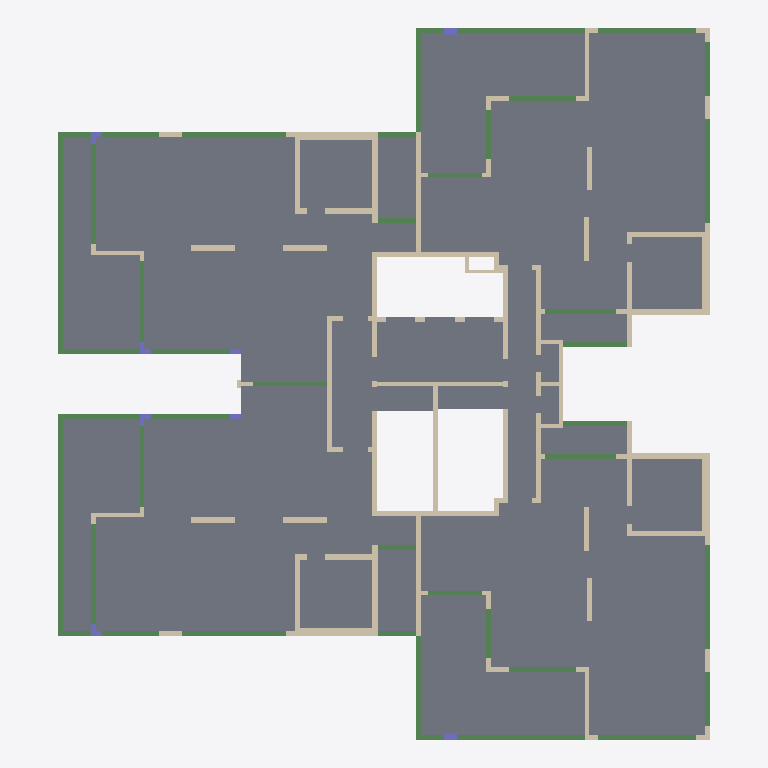
Plan cut of the same IFC building model at storey 'Typical Floor' (level 3.00 m, cut at 4.40 m), seen from above with north up, elements coloured by IFC class: 98 walls (beige), 43 beams (green), 19 slabs (grey), 8 columns (violet). Cut surfaces are drawn darker.
Extent 28.9 m × 31.5 m × 4.0 m (x, y, z). Storeys (2): Down at 0.00 m; Typical Floor at 3.00 m. Elements (175): 105 IfcWallStandardCase, 43 IfcBeam, 19 IfcSlab, 8 IfcColumn.

HEADER;
FILE_DESCRIPTION(('ViewDefinition [CoordinationView]','ExchangeRequirement []'),'2;1');
FILE_NAME('מספר פרויקט','2022-05-19T22:30:42',(''),(''),'ODA IFC SDK 22.6','22.1.1.516 - Exporter 22.1.1.516 - Default UI','');
FILE_SCHEMA(('IFC2X3'));
ENDSEC;
DATA;
#92=IFCPROJECT('30n4df9b52EuDk16BhQQ82',#20,'מספר פרויקט',$,$,'Project 017','Project Status',(#87),#84);
#108=IFCSITE('30n4df9b52EuDk16BhQQ80',#20,'Default',$,$,#107,$,$,.ELEMENT.,$,$,$,$,$);
#94=IFCBUILDING('30n4df9b52EuDk16BhQQ83',#20,'',$,$,#16,$,'',.ELEMENT.,$,$,$);
#97=IFCBUILDINGSTOREY('30n4df9b52EuDk168KbboX',#20,'Down',$,'Level:8mm Head',#96,$,'Down',.ELEMENT.,1.727731E-11);
#101=IFCBUILDINGSTOREY('30n4df9b52EuDk168KaE5r',#20,'Typical Floor',$,'Level:8mm Head',#100,$,'Typical Floor',.ELEMENT.,300.0);
#4755=IFCSLAB('0X4S4P$aT2V9OnO2xesKMb',#20,'Floor:18:552242',$,'Floor:18',#4671,#4754,'552242',.FLOOR.);
#8807=IFCSLAB('3A8qSXZ5nAJhIPVjjDLoJD',#20,'Floor:18:559114',$,'Floor:18',#8719,#8806,'559114',.FLOOR.);
#5026=IFCSLAB('0X4S4P$aT2V9OnO2xesLwN',#20,'Floor:18:554496',$,'Floor:18',#4938,#5025,'554496',.FLOOR.);
#9056=IFCSLAB('3A8qSXZ5nAJhIPVjjDLoIU',#20,'Floor:18:559193',$,'Floor:18',#8971,#9055,'559193',.FLOOR.);
#5146=IFCSLAB('0X4S4P$aT2V9OnO2xesLQK',#20,'Floor:25:556547',$,'Floor:25',#5125,#5145,'556547',.FLOOR.);
#9176=IFCSLAB('3A8qSXZ5nAJhIPVjjDLoIr',#20,'Floor:25:559218',$,'Floor:25',#9155,#9175,'559218',.FLOOR.);
#4600=IFCSLAB('0X4S4P$aT2V9OnO2xesK5G',#20,'Floor:25:551367',$,'Floor:25',#4585,#4599,'551367',.FLOOR.);
#8671=IFCSLAB('3A8qSXZ5nAJhIPVjjDLoix',#20,'Floor:25:559100',$,'Floor:25',#8656,#8670,'559100',.FLOOR.);
#9696=IFCSLAB('3A8qSXZ5nAJhIPVjjDLpd5',#20,'Floor:18:562434',$,'Floor:18',#9653,#9695,'562434',.FLOOR.);
#9848=IFCSLAB('3A8qSXZ5nAJhIPVjjDLmYp',#20,'Floor:18:566388',$,'Floor:18',#9815,#9847,'566388',.FLOOR.);
#9767=IFCSLAB('3A8qSXZ5nAJhIPVjjDLpCa',#20,'Floor:18:565219',$,'Floor:18',#9744,#9766,'565219',.FLOOR.);
#9234=IFCSLAB('3A8qSXZ5nAJhIPVjjDLoH8',#20,'Floor:18:559247',$,'Floor:18',#9224,#9233,'559247',.FLOOR.);
#9355=IFCSLAB('3A8qSXZ5nAJhIPVjjDLoUQ',#20,'Floor:18:559965',$,'Floor:18',#9345,#9354,'559965',.FLOOR.);
#4832=IFCSLAB('0X4S4P$aT2V9OnO2xesLqn',#20,'Floor:18:554406',$,'Floor:18',#4822,#4831,'554406',.FLOOR.);
#8865=IFCSLAB('3A8qSXZ5nAJhIPVjjDLoI6',#20,'Floor:18:559169',$,'Floor:18',#8855,#8864,'559169',.FLOOR.);
#4890=IFCSLAB('0X4S4P$aT2V9OnO2xesLr4',#20,'Floor:18:554451',$,'Floor:18',#4880,#4889,'554451',.FLOOR.);
#8923=IFCSLAB('3A8qSXZ5nAJhIPVjjDLoI9',#20,'Floor:18:559182',$,'Floor:18',#8913,#8922,'559182',.FLOOR.);
#5209=IFCSLAB('0X4S4P$aT2V9OnO2xesQbv',#20,'Floor:18:557550',$,'Floor:18',#5194,#5208,'557550',.FLOOR.);
#9297=IFCSLAB('3A8qSXZ5nAJhIPVjjDLoHR',#20,'Floor:18:559260',$,'Floor:18',#9282,#9296,'559260',.FLOOR.);
#4069=IFCBEAM('0X4S4P$aT2V9OnO2xesKrH',#20,'Concrete Rectengular Beam:20/40:550342',$,'Concrete Rectengular Beam:20/40',#4056,#4068,'550342');
#8310=IFCBEAM('3A8qSXZ5nAJhIPVjjDLoih',#20,'Concrete Rectengular Beam:20/40:559084',$,'Concrete Rectengular Beam:20/40',#8297,#8309,'559084');
#3160=IFCWALLSTANDARDCASE('0QYIC04oz4k9toa0l9IyvX',#20,'Basic Wall:20:549009',$,'Basic Wall:20',#3148,#3159,'549009');
#3863=IFCBEAM('0X4S4P$aT2V9OnO2xesKmw',#20,'Concrete Rectengular Beam:20/40:550061',$,'Concrete Rectengular Beam:20/40',#3850,#3862,'550061');
#8104=IFCBEAM('3A8qSXZ5nAJhIPVjjDLoiZ',#20,'Concrete Rectengular Beam:20/40:559076',$,'Concrete Rectengular Beam:20/40',#8091,#8103,'559076');
#9616=IFCWALLSTANDARDCASE('3A8qSXZ5nAJhIPVjjDLpoo',#20,'Basic Wall:20:561269',$,'Basic Wall:20',#9604,#9615,'561269');
#1934=IFCWALLSTANDARDCASE('0QYIC04oz4k9toa0l9I$$m',#20,'Basic Wall:35:545024',$,'Basic Wall:35',#1922,#1933,'545024');
#6880=IFCWALLSTANDARDCASE('3A8qSXZ5nAJhIPVjjDLojd',#20,'Basic Wall:35:559008',$,'Basic Wall:35',#6868,#6879,'559008');
#2360=IFCWALLSTANDARDCASE('0QYIC04oz4k9toa0l9I$Wq',#20,'Basic Wall:20:546500',$,'Basic Wall:20',#2348,#2359,'546500');
#7180=IFCWALLSTANDARDCASE('3A8qSXZ5nAJhIPVjjDLojr',#20,'Basic Wall:20:559026',$,'Basic Wall:20',#7168,#7179,'559026');
#586=IFCWALLSTANDARDCASE('0QYIC04oz4k9toa0l9I_wy',#20,'Basic Wall:35:540748',$,'Basic Wall:35',#574,#585,'540748');
#1071=IFCWALLSTANDARDCASE('0QYIC04oz4k9toa0l9I_QF',#20,'Basic Wall:20:542847',$,'Basic Wall:20',#1059,#1070,'542847');
#5620=IFCWALLSTANDARDCASE('3A8qSXZ5nAJhIPVjjDLokh',#20,'Basic Wall:35:558956',$,'Basic Wall:35',#5608,#5619,'558956');
#6031=IFCWALLSTANDARDCASE('3A8qSXZ5nAJhIPVjjDLokv',#20,'Basic Wall:20:558974',$,'Basic Wall:20',#6019,#6030,'558974');
#536=IFCWALLSTANDARDCASE('0QYIC04oz4k9toa0l9Iv5p',#20,'Basic Wall:25:540547',$,'Basic Wall:25',#524,#535,'540547');
#5570=IFCWALLSTANDARDCASE('3A8qSXZ5nAJhIPVjjDLokj',#20,'Basic Wall:25:558954',$,'Basic Wall:25',#5558,#5569,'558954');
#3415=IFCBEAM('0QYIC04oz4k9toa0l9Iypv',#20,'Concrete Rectengular Beam:20/55:549385',$,'Concrete Rectengular Beam:20/55',#3402,#3414,'549385');
#3739=IFCBEAM('0X4S4P$aT2V9OnO2xesKmS',#20,'Concrete Rectengular Beam:20/40:550027',$,'Concrete Rectengular Beam:20/40',#3726,#3738,'550027');
#3688=IFCBEAM('0X4S4P$aT2V9OnO2xesKoD',#20,'Concrete Rectengular Beam:20/60:549914',$,'Concrete Rectengular Beam:20/60',#3675,#3687,'549914');
#7694=IFCBEAM('3A8qSXZ5nAJhIPVjjDLoiJ',#20,'Concrete Rectengular Beam:20/55:559060',$,'Concrete Rectengular Beam:20/55',#7681,#7693,'559060');
#7949=IFCBEAM('3A8qSXZ5nAJhIPVjjDLoiP',#20,'Concrete Rectengular Beam:20/60:559070',$,'Concrete Rectengular Beam:20/60',#7936,#7948,'559070');
#8000=IFCBEAM('3A8qSXZ5nAJhIPVjjDLoid',#20,'Concrete Rectengular Beam:20/40:559072',$,'Concrete Rectengular Beam:20/40',#7987,#7999,'559072');
#9516=IFCWALLSTANDARDCASE('3A8qSXZ5nAJhIPVjjDLo4H',#20,'Basic Wall:20:560598',$,'Basic Wall:20',#9504,#9515,'560598');
#2410=IFCWALLSTANDARDCASE('0QYIC04oz4k9toa0l9I$c8',#20,'Basic Wall:20:546680',$,'Basic Wall:20',#2398,#2409,'546680');
#3261=IFCBEAM('0QYIC04oz4k9toa0l9Iy_A',#20,'Concrete Rectengular Beam:20/85:549242',$,'Concrete Rectengular Beam:20/85',#3248,#3260,'549242');
#7230=IFCWALLSTANDARDCASE('3A8qSXZ5nAJhIPVjjDLojp',#20,'Basic Wall:20:559028',$,'Basic Wall:20',#7218,#7229,'559028');
#7592=IFCBEAM('3A8qSXZ5nAJhIPVjjDLoiN',#20,'Concrete Rectengular Beam:20/85:559056',$,'Concrete Rectengular Beam:20/85',#7579,#7591,'559056');
#5088=IFCBEAM('0X4S4P$aT2V9OnO2xesLL6',#20,'Concrete Rectengular Beam:20/60:556497',$,'Concrete Rectengular Beam:20/60',#5075,#5087,'556497');
#9118=IFCBEAM('3A8qSXZ5nAJhIPVjjDLoIf',#20,'Concrete Rectengular Beam:20/60:559214',$,'Concrete Rectengular Beam:20/60',#9105,#9117,'559214');
#7330=IFCWALLSTANDARDCASE('3A8qSXZ5nAJhIPVjjDLoi7',#20,'Basic Wall:20:559040',$,'Basic Wall:20',#7318,#7329,'559040');
#2710=IFCWALLSTANDARDCASE('0QYIC04oz4k9toa0l9I$ST',#20,'Basic Wall:20:547309',$,'Basic Wall:20',#2698,#2709,'547309');
#2084=IFCWALLSTANDARDCASE('0QYIC04oz4k9toa0l9I$mP',#20,'Basic Wall:20:545513',$,'Basic Wall:20',#2072,#2083,'545513');
#2860=IFCWALLSTANDARDCASE('0QYIC04oz4k9toa0l9I$AF',#20,'Basic Wall:20:547967',$,'Basic Wall:20',#2848,#2859,'547967');
#7030=IFCWALLSTANDARDCASE('3A8qSXZ5nAJhIPVjjDLojX',#20,'Basic Wall:20:559014',$,'Basic Wall:20',#7018,#7029,'559014');
#7430=IFCWALLSTANDARDCASE('3A8qSXZ5nAJhIPVjjDLoi1',#20,'Basic Wall:20:559046',$,'Basic Wall:20',#7418,#7429,'559046');
#1984=IFCWALLSTANDARDCASE('0QYIC04oz4k9toa0l9I$z4',#20,'Basic Wall:25:545204',$,'Basic Wall:25',#1972,#1983,'545204');
#6930=IFCWALLSTANDARDCASE('3A8qSXZ5nAJhIPVjjDLojb',#20,'Basic Wall:25:559010',$,'Basic Wall:25',#6918,#6929,'559010');
#4121=IFCBEAM('0X4S4P$aT2V9OnO2xesKxK',#20,'Concrete Rectengular Beam:25/100:550467',$,'Concrete Rectengular Beam:25/100',#4108,#4120,'550467');
#8362=IFCBEAM('3A8qSXZ5nAJhIPVjjDLoif',#20,'Concrete Rectengular Beam:25/100:559086',$,'Concrete Rectengular Beam:25/100',#8349,#8361,'559086');
#4242=IFCBEAM('0X4S4P$aT2V9OnO2xesK$W',#20,'Concrete Rectengular Beam:25/100:550775',$,'Concrete Rectengular Beam:25/100',#4229,#4241,'550775');
#8465=IFCBEAM('3A8qSXZ5nAJhIPVjjDLoir',#20,'Concrete Rectengular Beam:25/100:559090',$,'Concrete Rectengular Beam:25/100',#8452,#8464,'559090');
#1834=IFCWALLSTANDARDCASE('0QYIC04oz4k9toa0l9I_4p',#20,'Basic Wall:25:544707',$,'Basic Wall:25',#1822,#1833,'544707');
#6780=IFCWALLSTANDARDCASE('3A8qSXZ5nAJhIPVjjDLojR',#20,'Basic Wall:25:559004',$,'Basic Wall:25',#6768,#6779,'559004');
#4495=IFCBEAM('0X4S4P$aT2V9OnO2xesK7V',#20,'Concrete Rectengular Beam:20/60:551240',$,'Concrete Rectengular Beam:20/60',#4482,#4494,'551240');
#8566=IFCBEAM('3A8qSXZ5nAJhIPVjjDLoin',#20,'Concrete Rectengular Beam:20/60:559094',$,'Concrete Rectengular Beam:20/60',#8553,#8565,'559094');
#716=IFCWALLSTANDARDCASE('0QYIC04oz4k9toa0l9I__l',#20,'Basic Wall:25:541023',$,'Basic Wall:25',#700,#715,'541023');
#5724=IFCWALLSTANDARDCASE('3A8qSXZ5nAJhIPVjjDLokt',#20,'Basic Wall:25:558960',$,'Basic Wall:25',#5708,#5723,'558960');
#3568=IFCBEAM('0X4S4P$aT2V9OnO2xesKee',#20,'Concrete Rectengular Beam:20/85:549567',$,'Concrete Rectengular Beam:20/85',#3555,#3567,'549567');
#7847=IFCBEAM('3A8qSXZ5nAJhIPVjjDLoiT',#20,'Concrete Rectengular Beam:20/85:559066',$,'Concrete Rectengular Beam:20/85',#7834,#7846,'559066');
#4191=IFCBEAM('0X4S4P$aT2V9OnO2xesK$T',#20,'Concrete Rectengular Beam:20/85:550730',$,'Concrete Rectengular Beam:20/85',#4178,#4190,'550730');
#8414=IFCBEAM('3A8qSXZ5nAJhIPVjjDLoit',#20,'Concrete Rectengular Beam:20/85:559088',$,'Concrete Rectengular Beam:20/85',#8401,#8413,'559088');
#2960=IFCWALLSTANDARDCASE('0QYIC04oz4k9toa0l9I$DP',#20,'Basic Wall:20:548265',$,'Basic Wall:20',#2948,#2959,'548265');
#4547=IFCBEAM('0X4S4P$aT2V9OnO2xesK4s',#20,'Concrete Rectengular Beam:20/40:551329',$,'Concrete Rectengular Beam:20/40',#4534,#4546,'551329');
#8618=IFCBEAM('3A8qSXZ5nAJhIPVjjDLoi$',#20,'Concrete Rectengular Beam:20/40:559096',$,'Concrete Rectengular Beam:20/40',#8605,#8617,'559096');
#4394=IFCBEAM('0X4S4P$aT2V9OnO2xesK1K',#20,'Concrete Rectengular Beam:20/60:551107',$,'Concrete Rectengular Beam:20/60',#4381,#4393,'551107');
#3345=IFCBEAM('0QYIC04oz4k9toa0l9IyyN',#20,'Concrete Rectengular Beam:20/55:549351',$,'Concrete Rectengular Beam:20/55',#3332,#3344,'549351');
#7643=IFCBEAM('3A8qSXZ5nAJhIPVjjDLoiL',#20,'Concrete Rectengular Beam:20/55:559058',$,'Concrete Rectengular Beam:20/55',#7630,#7642,'559058');
#486=IFCWALLSTANDARDCASE('0QYIC04oz4k9toa0l9Iv1O',#20,'Basic Wall:25:540328',$,'Basic Wall:25',#474,#485,'540328');
#5520=IFCWALLSTANDARDCASE('3A8qSXZ5nAJhIPVjjDLokl',#20,'Basic Wall:25:558952',$,'Basic Wall:25',#5508,#5519,'558952');
#3619=IFCBEAM('0X4S4P$aT2V9OnO2xesKlh',#20,'Concrete Rectengular Beam:20/60:549756',$,'Concrete Rectengular Beam:20/60',#3606,#3618,'549756');
#7898=IFCBEAM('3A8qSXZ5nAJhIPVjjDLoiR',#20,'Concrete Rectengular Beam:20/60:559068',$,'Concrete Rectengular Beam:20/60',#7885,#7897,'559068');
#360=IFCWALLSTANDARDCASE('0QYIC04oz4k9toa0l9IvDr',#20,'Basic Wall:25:540037',$,'Basic Wall:25',#348,#359,'540037');
#436=IFCWALLSTANDARDCASE('0QYIC04oz4k9toa0l9Iv3t',#20,'Basic Wall:25:540167',$,'Basic Wall:25',#424,#435,'540167');
#5420=IFCWALLSTANDARDCASE('3A8qSXZ5nAJhIPVjjDLokZ',#20,'Basic Wall:25:558948',$,'Basic Wall:25',#5408,#5419,'558948');
#5470=IFCWALLSTANDARDCASE('3A8qSXZ5nAJhIPVjjDLokX',#20,'Basic Wall:25:558950',$,'Basic Wall:25',#5458,#5469,'558950');
#1421=IFCWALLSTANDARDCASE('0QYIC04oz4k9toa0l9I_LA',#20,'Basic Wall:20:543674',$,'Basic Wall:20',#1409,#1420,'543674');
#6381=IFCWALLSTANDARDCASE('3A8qSXZ5nAJhIPVjjDLojB',#20,'Basic Wall:20:558988',$,'Basic Wall:20',#6369,#6380,'558988');
#3517=IFCBEAM('0X4S4P$aT2V9OnO2xesKeH',#20,'Concrete Rectengular Beam:20/85:549510',$,'Concrete Rectengular Beam:20/85',#3504,#3516,'549510');
#7796=IFCBEAM('3A8qSXZ5nAJhIPVjjDLoiV',#20,'Concrete Rectengular Beam:20/85:559064',$,'Concrete Rectengular Beam:20/85',#7783,#7795,'559064');
#1784=IFCWALLSTANDARDCASE('0QYIC04oz4k9toa0l9I_7F',#20,'Basic Wall:25:544575',$,'Basic Wall:25',#1772,#1783,'544575');
#6730=IFCWALLSTANDARDCASE('3A8qSXZ5nAJhIPVjjDLojT',#20,'Basic Wall:25:559002',$,'Basic Wall:25',#6718,#6729,'559002');
#3466=IFCBEAM('0X4S4P$aT2V9OnO2xesKgj',#20,'Concrete Rectengular Beam:20/85:549434',$,'Concrete Rectengular Beam:20/85',#3453,#3465,'549434');
#7745=IFCBEAM('3A8qSXZ5nAJhIPVjjDLoiH',#20,'Concrete Rectengular Beam:20/85:559062',$,'Concrete Rectengular Beam:20/85',#7732,#7744,'559062');
#1734=IFCWALLSTANDARDCASE('0QYIC04oz4k9toa0l9I_1b',#20,'Basic Wall:25:544405',$,'Basic Wall:25',#1722,#1733,'544405');
#6680=IFCWALLSTANDARDCASE('3A8qSXZ5nAJhIPVjjDLojV',#20,'Basic Wall:25:559000',$,'Basic Wall:25',#6668,#6679,'559000');
#3915=IFCBEAM('0X4S4P$aT2V9OnO2xesKs$',#20,'Concrete Rectengular Beam:20/40:550184',$,'Concrete Rectengular Beam:20/40',#3902,#3914,'550184');
#3966=IFCBEAM('0X4S4P$aT2V9OnO2xesKqK',#20,'Concrete Rectengular Beam:20/60:550275',$,'Concrete Rectengular Beam:20/60',#3953,#3965,'550275');
#8156=IFCBEAM('3A8qSXZ5nAJhIPVjjDLoiX',#20,'Concrete Rectengular Beam:20/40:559078',$,'Concrete Rectengular Beam:20/40',#8143,#8155,'559078');
#8207=IFCBEAM('3A8qSXZ5nAJhIPVjjDLoil',#20,'Concrete Rectengular Beam:20/60:559080',$,'Concrete Rectengular Beam:20/60',#8194,#8206,'559080');
#260=IFCWALLSTANDARDCASE('0QYIC04oz4k9toa0l9IvGF',#20,'Basic Wall:20:539391',$,'Basic Wall:20',#248,#259,'539391');
#5320=IFCWALLSTANDARDCASE('3A8qSXZ5nAJhIPVjjDLokd',#20,'Basic Wall:20:558944',$,'Basic Wall:20',#5308,#5319,'558944');
#4017=IFCBEAM('0X4S4P$aT2V9OnO2xesKqd',#20,'Concrete Rectengular Beam:20/40:550320',$,'Concrete Rectengular Beam:20/40',#4004,#4016,'550320');
#8258=IFCBEAM('3A8qSXZ5nAJhIPVjjDLoij',#20,'Concrete Rectengular Beam:20/40:559082',$,'Concrete Rectengular Beam:20/40',#8245,#8257,'559082');
#3060=IFCWALLSTANDARDCASE('0QYIC04oz4k9toa0l9I$7G',#20,'Basic Wall:20:548640',$,'Basic Wall:20',#3048,#3059,'548640');
#816=IFCWALLSTANDARDCASE('0QYIC04oz4k9toa0l9I_oQ',#20,'Basic Wall:20:541290',$,'Basic Wall:20',#804,#815,'541290');
#1684=IFCWALLSTANDARDCASE('0QYIC04oz4k9toa0l9I_3k',#20,'Basic Wall:20:544286',$,'Basic Wall:20',#1672,#1683,'544286');
#3811=IFCBEAM('0X4S4P$aT2V9OnO2xesKmD',#20,'Concrete Rectengular Beam:20/40:550042',$,'Concrete Rectengular Beam:20/40',#3798,#3810,'550042');
#5824=IFCWALLSTANDARDCASE('3A8qSXZ5nAJhIPVjjDLokp',#20,'Basic Wall:20:558964',$,'Basic Wall:20',#5812,#5823,'558964');
#6630=IFCWALLSTANDARDCASE('3A8qSXZ5nAJhIPVjjDLojH',#20,'Basic Wall:20:558998',$,'Basic Wall:20',#6618,#6629,'558998');
#8052=IFCBEAM('3A8qSXZ5nAJhIPVjjDLoib',#20,'Concrete Rectengular Beam:20/40:559074',$,'Concrete Rectengular Beam:20/40',#8039,#8051,'559074');
#2760=IFCWALLSTANDARDCASE('0QYIC04oz4k9toa0l9I$Gi',#20,'Basic Wall:35:547548',$,'Basic Wall:35',#2748,#2759,'547548');
#1525=IFCCOLUMN('0QYIC04oz4k9toa0l9I_8x',#20,'Concrete Rectengular Column:30/55:543947',$,'Concrete Rectengular Column:30/55',#1524,#1522,'543947');
#6485=IFCCOLUMN('3A8qSXZ5nAJhIPVjjDLojN',#20,'Concrete Rectengular Column:30/55:558992',$,'Concrete Rectengular Column:30/55',#6484,#6482,'558992');
#876=IFCCOLUMN('0QYIC04oz4k9toa0l9I_kl',#20,'L Column:50/50/20/20:542047',$,'L Column:50/50/20/20',#875,#873,'542047');
#1321=IFCWALLSTANDARDCASE('0QYIC04oz4k9toa0l9I_Gw',#20,'Basic Wall:20:543434',$,'Basic Wall:20',#1309,#1320,'543434');
#5883=IFCCOLUMN('3A8qSXZ5nAJhIPVjjDLokn',#20,'L Column:50/50/20/20:558966',$,'L Column:50/50/20/20',#5882,#5880,'558966');
#6281=IFCWALLSTANDARDCASE('3A8qSXZ5nAJhIPVjjDLojF',#20,'Basic Wall:20:558984',$,'Basic Wall:20',#6269,#6280,'558984');
#2910=IFCWALLSTANDARDCASE('0QYIC04oz4k9toa0l9I$Fs',#20,'Basic Wall:20:548102',$,'Basic Wall:20',#2898,#2909,'548102');
#7480=IFCWALLSTANDARDCASE('3A8qSXZ5nAJhIPVjjDLoiF',#20,'Basic Wall:20:559048',$,'Basic Wall:20',#7468,#7479,'559048');
#2234=IFCWALLSTANDARDCASE('0QYIC04oz4k9toa0l9I$jB',#20,'Basic Wall:15:546235',$,'Basic Wall:15',#2222,#2233,'546235');
#961=IFCCOLUMN('0QYIC04oz4k9toa0l9I_WD',#20,'L Column:50/50/20/20:542461',$,'L Column:50/50/20/20',#960,#958,'542461');
#5937=IFCCOLUMN('3A8qSXZ5nAJhIPVjjDLok$',#20,'L Column:50/50/20/20:558968',$,'L Column:50/50/20/20',#5936,#5934,'558968');
#3110=IFCWALLSTANDARDCASE('0QYIC04oz4k9toa0l9I$5W',#20,'Basic Wall:20:548752',$,'Basic Wall:20',#3098,#3109,'548752');
#766=IFCWALLSTANDARDCASE('0QYIC04oz4k9toa0l9I_zL',#20,'Basic Wall:25:541093',$,'Basic Wall:25',#754,#765,'541093');
#3010=IFCWALLSTANDARDCASE('0QYIC04oz4k9toa0l9I$25',#20,'Basic Wall:20:548469',$,'Basic Wall:20',#2998,#3009,'548469');
#5774=IFCWALLSTANDARDCASE('3A8qSXZ5nAJhIPVjjDLokr',#20,'Basic Wall:25:558962',$,'Basic Wall:25',#5762,#5773,'558962');
#1221=IFCWALLSTANDARDCASE('0QYIC04oz4k9toa0l9I_T6',#20,'Basic Wall:20:543158',$,'Basic Wall:20',#1209,#1220,'543158');
#1271=IFCWALLSTANDARDCASE('0QYIC04oz4k9toa0l9I_IN',#20,'Basic Wall:20:543335',$,'Basic Wall:20',#1259,#1270,'543335');
#1634=IFCWALLSTANDARDCASE('0QYIC04oz4k9toa0l9I_DN',#20,'Basic Wall:20:544167',$,'Basic Wall:20',#1622,#1633,'544167');
#6231=IFCWALLSTANDARDCASE('3A8qSXZ5nAJhIPVjjDLoj1',#20,'Basic Wall:20:558982',$,'Basic Wall:20',#6219,#6230,'558982');
#6181=IFCWALLSTANDARDCASE('3A8qSXZ5nAJhIPVjjDLoj3',#20,'Basic Wall:20:558980',$,'Basic Wall:20',#6169,#6180,'558980');
#6580=IFCWALLSTANDARDCASE('3A8qSXZ5nAJhIPVjjDLojJ',#20,'Basic Wall:20:558996',$,'Basic Wall:20',#6568,#6579,'558996');
#9416=IFCWALLSTANDARDCASE('3A8qSXZ5nAJhIPVjjDLo2B',#20,'Basic Wall:20:560204',$,'Basic Wall:20',#9404,#9415,'560204');
#1371=IFCWALLSTANDARDCASE('0QYIC04oz4k9toa0l9I_ND',#20,'Basic Wall:20:543549',$,'Basic Wall:20',#1359,#1370,'543549');
#1471=IFCWALLSTANDARDCASE('0QYIC04oz4k9toa0l9I_BL',#20,'Basic Wall:20:543781',$,'Basic Wall:20',#1459,#1470,'543781');
#2184=IFCWALLSTANDARDCASE('0QYIC04oz4k9toa0l9I$ek',#20,'Basic Wall:20:546014',$,'Basic Wall:20',#2172,#2183,'546014');
#6331=IFCWALLSTANDARDCASE('3A8qSXZ5nAJhIPVjjDLojD',#20,'Basic Wall:20:558986',$,'Basic Wall:20',#6319,#6330,'558986');
#6431=IFCWALLSTANDARDCASE('3A8qSXZ5nAJhIPVjjDLoj9',#20,'Basic Wall:20:558990',$,'Basic Wall:20',#6419,#6430,'558990');
#7130=IFCWALLSTANDARDCASE('3A8qSXZ5nAJhIPVjjDLojh',#20,'Basic Wall:20:559020',$,'Basic Wall:20',#7118,#7129,'559020');
#2034=IFCWALLSTANDARDCASE('0QYIC04oz4k9toa0l9I$p8',#20,'Basic Wall:20:545336',$,'Basic Wall:20',#2022,#2033,'545336');
#6980=IFCWALLSTANDARDCASE('3A8qSXZ5nAJhIPVjjDLojZ',#20,'Basic Wall:20:559012',$,'Basic Wall:20',#6968,#6979,'559012');
#310=IFCWALLSTANDARDCASE('0QYIC04oz4k9toa0l9IvFb',#20,'Basic Wall:20:539925',$,'Basic Wall:20',#298,#309,'539925');
#662=IFCWALLSTANDARDCASE('0QYIC04oz4k9toa0l9I_uw',#20,'Basic Wall:20:540874',$,'Basic Wall:20',#650,#661,'540874');
#1011=IFCCOLUMN('0QYIC04oz4k9toa0l9I_dQ',#20,'Concrete Rectengular Column:20/50:542506',$,'Concrete Rectengular Column:20/50',#1010,#1008,'542506');
#2134=IFCWALLSTANDARDCASE('0QYIC04oz4k9toa0l9I$s8',#20,'Basic Wall:20:545656',$,'Basic Wall:20',#2122,#2133,'545656');
#3210=IFCWALLSTANDARDCASE('0QYIC04oz4k9toa0l9IyuI',#20,'Basic Wall:20:549090',$,'Basic Wall:20',#3198,#3209,'549090');
#5370=IFCWALLSTANDARDCASE('3A8qSXZ5nAJhIPVjjDLokb',#20,'Basic Wall:20:558946',$,'Basic Wall:20',#5358,#5369,'558946');
#5670=IFCWALLSTANDARDCASE('3A8qSXZ5nAJhIPVjjDLokf',#20,'Basic Wall:20:558958',$,'Basic Wall:20',#5658,#5669,'558958');
#5986=IFCCOLUMN('3A8qSXZ5nAJhIPVjjDLokz',#20,'Concrete Rectengular Column:20/50:558970',$,'Concrete Rectengular Column:20/50',#5985,#5983,'558970');
#7080=IFCWALLSTANDARDCASE('3A8qSXZ5nAJhIPVjjDLojl',#20,'Basic Wall:20:559016',$,'Basic Wall:20',#7068,#7079,'559016');
#2310=IFCWALLSTANDARDCASE('0QYIC04oz4k9toa0l9I$ZV',#20,'Basic Wall:20:546351',$,'Basic Wall:20',#2298,#2309,'546351');
#2560=IFCWALLSTANDARDCASE('0QYIC04oz4k9toa0l9I$Ph',#20,'Basic Wall:20:546971',$,'Basic Wall:20',#2548,#2559,'546971');
#2610=IFCWALLSTANDARDCASE('0QYIC04oz4k9toa0l9I$Oj',#20,'Basic Wall:20:547037',$,'Basic Wall:20',#2598,#2609,'547037');
#4343=IFCWALLSTANDARDCASE('0X4S4P$aT2V9OnO2xesK0H',#20,'Basic Wall:20:551046',$,'Basic Wall:20',#4331,#4342,'551046');
#1584=IFCWALLSTANDARDCASE('0QYIC04oz4k9toa0l9I_FG',#20,'Basic Wall:20:544032',$,'Basic Wall:20',#1572,#1583,'544032');
#1884=IFCWALLSTANDARDCASE('0QYIC04oz4k9toa0l9I$x5',#20,'Basic Wall:20:544821',$,'Basic Wall:20',#1872,#1883,'544821');
#2460=IFCWALLSTANDARDCASE('0QYIC04oz4k9toa0l9I$ak',#20,'Basic Wall:20:546782',$,'Basic Wall:20',#2448,#2459,'546782');
#2660=IFCWALLSTANDARDCASE('0QYIC04oz4k9toa0l9I$UK',#20,'Basic Wall:20:547172',$,'Basic Wall:20',#2648,#2659,'547172');
#2810=IFCWALLSTANDARDCASE('0QYIC04oz4k9toa0l9I$Ks',#20,'Basic Wall:20:547782',$,'Basic Wall:20',#2798,#2809,'547782');
#6530=IFCWALLSTANDARDCASE('3A8qSXZ5nAJhIPVjjDLojL',#20,'Basic Wall:20:558994',$,'Basic Wall:20',#6518,#6529,'558994');
#6830=IFCWALLSTANDARDCASE('3A8qSXZ5nAJhIPVjjDLojP',#20,'Basic Wall:20:559006',$,'Basic Wall:20',#6818,#6829,'559006');
#7380=IFCWALLSTANDARDCASE('3A8qSXZ5nAJhIPVjjDLoi3',#20,'Basic Wall:20:559044',$,'Basic Wall:20',#7368,#7379,'559044');
#145=IFCWALLSTANDARDCASE('0QYIC04oz4k9toa0l9IvJC',#20,'Basic Wall:20:539196',$,'Basic Wall:20',#129,#144,'539196');
#5270=IFCWALLSTANDARDCASE('3A8qSXZ5nAJhIPVjjDLokP',#20,'Basic Wall:20:558942',$,'Basic Wall:20',#5258,#5269,'558942');
#1171=IFCWALLSTANDARDCASE('0QYIC04oz4k9toa0l9I_Ul',#20,'Basic Wall:20:543071',$,'Basic Wall:20',#1159,#1170,'543071');
#6131=IFCWALLSTANDARDCASE('3A8qSXZ5nAJhIPVjjDLoj5',#20,'Basic Wall:20:558978',$,'Basic Wall:20',#6119,#6130,'558978');
#4293=IFCWALLSTANDARDCASE('0X4S4P$aT2V9OnO2xesK3O',#20,'Basic Wall:20:550991',$,'Basic Wall:20',#4281,#4292,'550991');
#9466=IFCWALLSTANDARDCASE('3A8qSXZ5nAJhIPVjjDLo7b',#20,'Basic Wall:20:560418',$,'Basic Wall:20',#9454,#9465,'560418');
#9566=IFCWALLSTANDARDCASE('3A8qSXZ5nAJhIPVjjDLoAI',#20,'Basic Wall:20:560725',$,'Basic Wall:20',#9554,#9565,'560725');
ENDSEC;